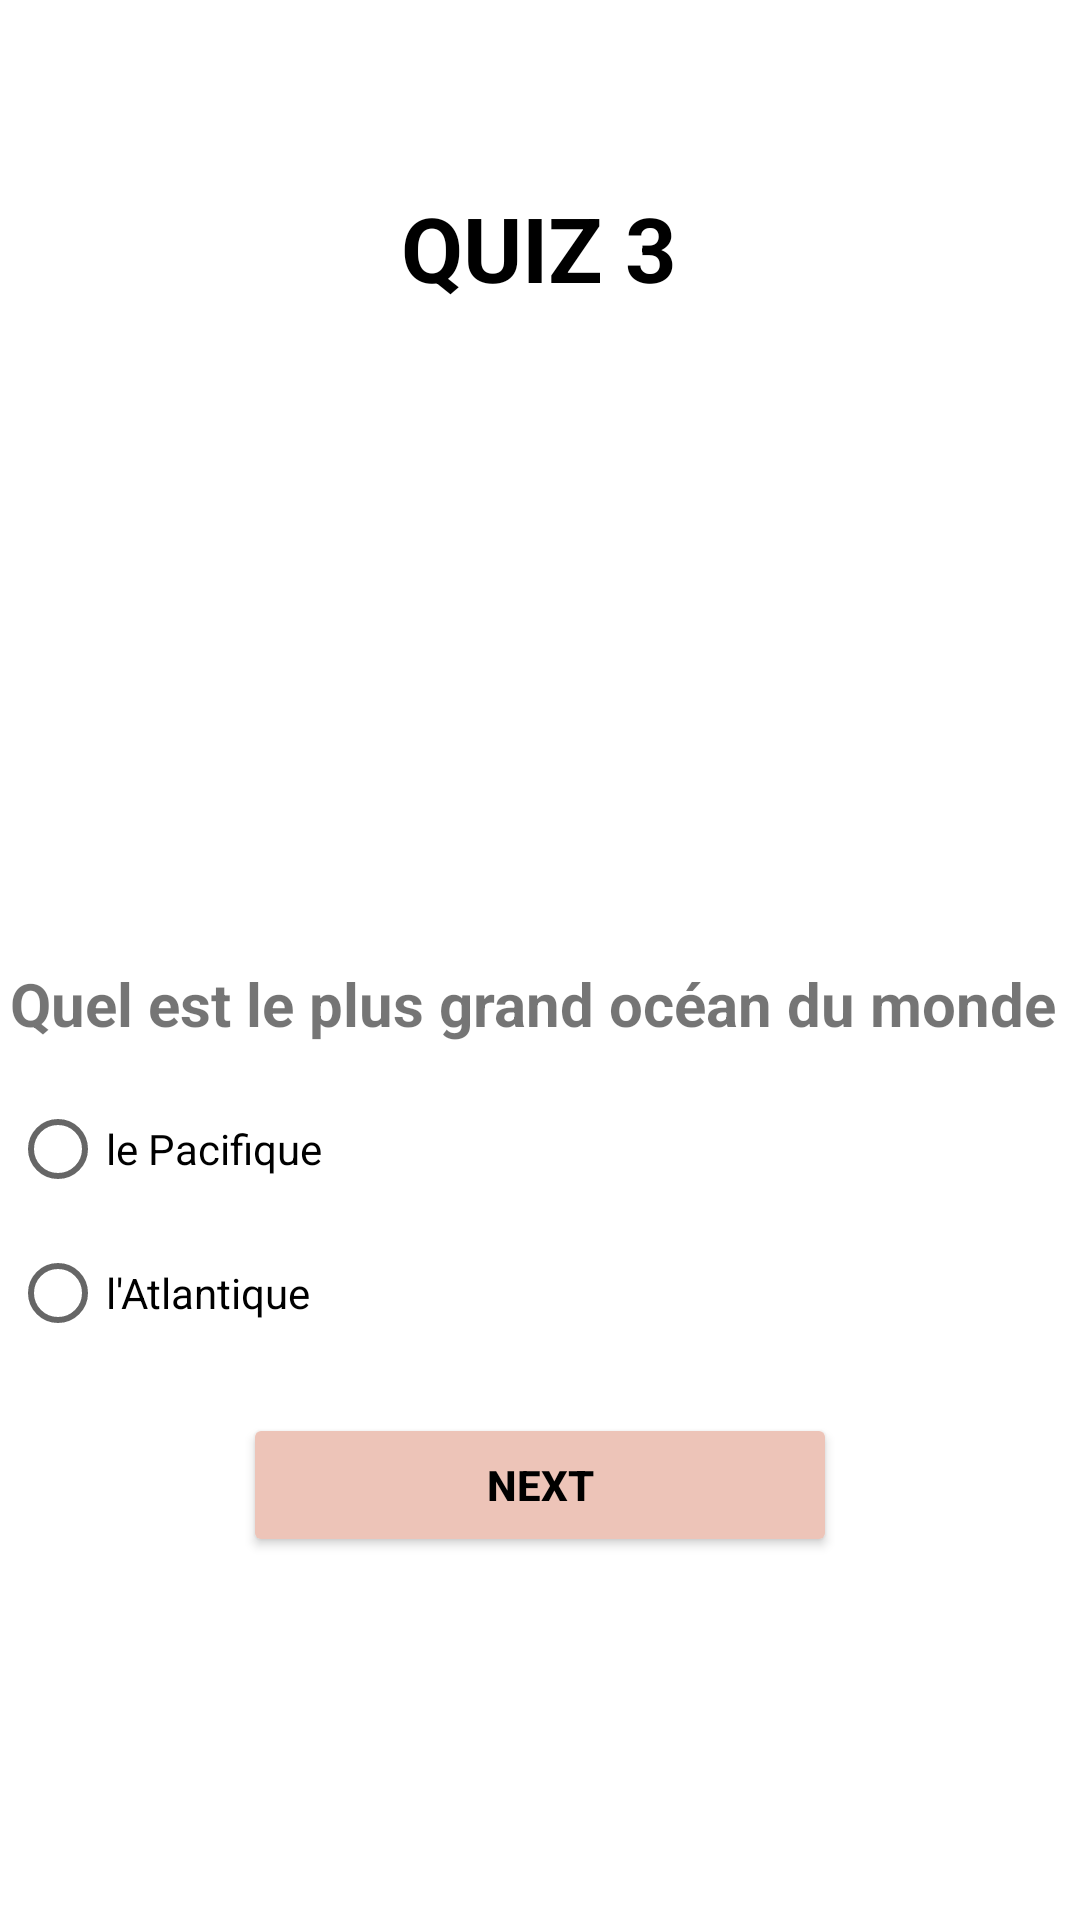

Here is an Android app screen rendered from its layout file. Give the layout XML and the strings, colors and styles it references.
<!-- AndroidManifest.xml: application theme Theme.Application_Quiz -->
<!-- res/layout/activity_geoquiz3.xml -->
<?xml version="1.0" encoding="utf-8"?>
<LinearLayout xmlns:android="http://schemas.android.com/apk/res/android"
    xmlns:app="http://schemas.android.com/apk/res-auto"
    xmlns:tools="http://schemas.android.com/tools"
    android:layout_width="match_parent"
    android:layout_height="match_parent"
    android:orientation="vertical"
    tools:context=".quiz1">

    <TextView
        android:id="@+id/titlegeo3"
        android:layout_width="153dp"
        android:layout_height="59dp"
        android:layout_gravity="center"
        android:layout_marginTop="53dp"
        android:layout_marginBottom="23dp"
        android:gravity="center"
        android:text="@string/Quiz3"
        android:textColor="@color/black"
        android:textSize="30sp"
        android:textStyle="bold"/>

    <ImageView
        android:id="@+id/imagegeo3"
        android:layout_width="353dp"
        android:layout_height="170dp"
        android:layout_gravity="center"
        android:layout_marginStart="30dp"
        android:layout_marginEnd="30dp"
        android:layout_marginBottom="16dp"
        android:contentDescription="@string/description_image_quiz1"
        android:src="@drawable/three" />

    <TextView
        android:id="@+id/Questiongeo3"
        android:layout_width="353dp"
        android:layout_height="wrap_content"
        android:layout_gravity="center"
        android:layout_marginStart="13dp"
        android:layout_marginEnd="13dp"
        android:layout_marginBottom="11dp"
        android:text="Quel est le plus grand océan du monde"
        android:textSize="20sp"
        android:textStyle="bold"
        android:gravity="fill" />

    <RadioGroup
        android:id="@+id/rgGeo3"
        android:layout_width="353dp"
        android:layout_height="wrap_content"
        android:layout_marginBottom="16dp"
        android:orientation="vertical"
        android:layout_gravity="center">
        

        <RadioButton
            android:id="@+id/geo3choix1"
            android:layout_width="match_parent"
            android:layout_height="wrap_content"
            android:text="le Pacifique" />

        <RadioButton
            android:id="@+id/geo3choix2"
            android:layout_width="match_parent"
            android:layout_height="wrap_content"
            android:text="l'Atlantique" />
    </RadioGroup>


    <Button
        android:id="@+id/next_geo3"
        android:layout_width="198dp"
        android:layout_height="wrap_content"
        android:layout_gravity="center"
        android:backgroundTint="@color/history"
        android:gravity="center"
        android:text="@string/next"
        android:textStyle="bold"
        android:textColor="@color/black"
        android:layout_marginBottom="30dp" />
    <TextView
        android:layout_gravity="center"
        android:id="@+id/geo3"
        android:layout_width="wrap_content"
        android:layout_height="wrap_content"
        android:layout_centerHorizontal="true"
        android:layout_marginBottom="63dp"
        android:textAppearance="?android:attr/textAppearanceLarge"
        android:textSize="25sp"
        />

</LinearLayout>
<!-- resources referenced by this layout -->
<resources>
  <color name="black">#FF000000</color>
  <color name="history">#EDC4B8</color>
  <string name="Quiz3">QUIZ 3</string>
  <string name="description_image_quiz1">image of quiz 1</string>
  <string name="next">next</string>
  <style name="Theme.Application_Quiz" parent="Theme.MaterialComponents.DayNight.DarkActionBar">
          
          <item name="colorPrimary">@color/links</item>
          <item name="colorPrimaryVariant">@color/links</item>
          <item name="colorOnPrimary">@color/HoneyDow</item>
          
          <item name="colorSecondary">@color/teal_200</item>
          <item name="colorSecondaryVariant">@color/teal_700</item>
          <item name="colorOnSecondary">@color/black</item>
          
          <item name="android:statusBarColor" tools:targetApi="l">?attr/colorPrimaryVariant</item>
          
      </style>
  <color name="links">#17635C</color>
  <color name="HoneyDow">#F0FFF0</color>
  <color name="teal_200">#FF03DAC5</color>
  <color name="teal_700">#FF018786</color>
</resources>
